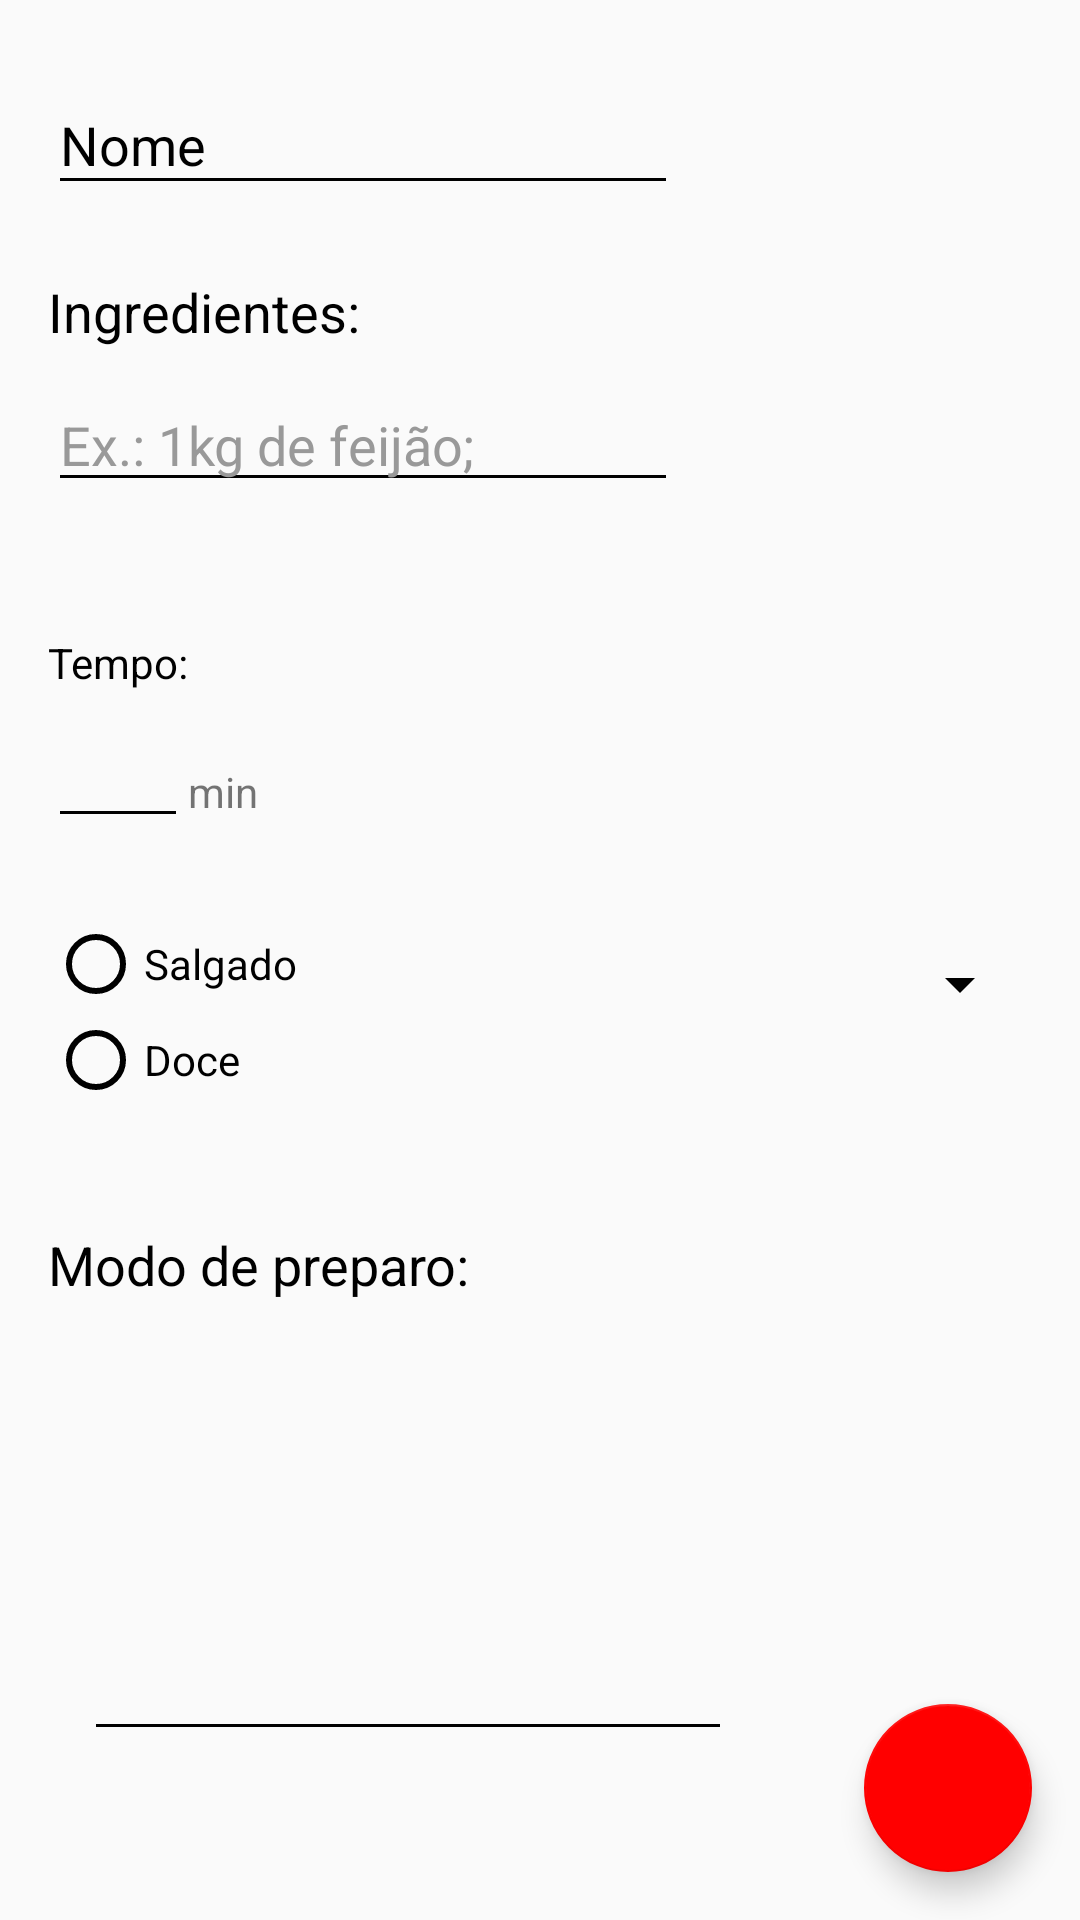

The Android layout XML behind this screen, and the referenced resources:
<!-- AndroidManifest.xml: application theme AppTheme -->
<!-- res/layout/activity_versionamento.xml -->
<?xml version="1.0" encoding="utf-8"?>
<android.support.design.widget.CoordinatorLayout xmlns:android="http://schemas.android.com/apk/res/android"
    xmlns:app="http://schemas.android.com/apk/res-auto"
    xmlns:tools="http://schemas.android.com/tools"
    android:id="@+id/activity_versionamento"
    android:layout_width="match_parent"
    android:layout_height="match_parent"
    android:theme="@style/criarReceita">

    <android.support.design.widget.FloatingActionButton
        android:id="@+id/fab_versionarReceita_Act_versionamento"
        android:layout_width="wrap_content"
        android:layout_height="wrap_content"
        android:src="@drawable/ic_arrow"
        app:fabSize="normal"
        android:layout_marginStart="16dp"
        android:layout_marginEnd="16dp"
        android:layout_marginBottom="16dp"
        android:layout_gravity="bottom|end"
        android:elevation="6dp"/>

    <ScrollView
        android:layout_width="match_parent"
        android:layout_height="match_parent"
        android:paddingBottom="@dimen/activity_vertical_margin"
        android:paddingLeft="@dimen/activity_horizontal_margin"
        android:paddingRight="@dimen/activity_horizontal_margin"
        android:paddingTop="@dimen/activity_vertical_margin">

        <RelativeLayout
            android:layout_width="match_parent"
            android:layout_height="550dp">

        <android.support.design.widget.TextInputLayout
            android:id="@+id/txinput_nome_Act_versionamento"
            android:layout_width="wrap_content"
            android:layout_height="wrap_content"
            android:theme="@style/criarReceita">

            <EditText
                android:id="@+id/et_nomeReceita_Act_versionamento"
                android:layout_width="wrap_content"
                android:layout_height="wrap_content"
                android:ems="10"
                android:hint="Nome"
                android:textColor="@color/black"
                android:inputType="textPersonName"
                android:layout_alignParentTop="true"
                android:layout_alignStart="@+id/et_tempoReceita_Act_versionamento" />

        </android.support.design.widget.TextInputLayout>


        <TextView
            android:id="@+id/tv_ingredientesReceita_Act_versionamento"
            android:layout_width="wrap_content"
            android:layout_height="wrap_content"
            android:layout_marginTop="22dp"
            android:text="@string/ingredientes"
            android:layout_alignBottom="@+id/imageView_Act_versionamento"
            android:textColor="@android:color/background_dark"
            android:textSize="18sp" />

        <EditText
            android:id="@+id/et_ingredientesReceita_Act_versionamento"
            android:layout_width="wrap_content"
            android:layout_height="wrap_content"
            android:layout_below="@+id/tv_ingredientesReceita_Act_versionamento"
            android:layout_marginTop="10dp"
            android:textColor="@color/black"
            android:ems="10"
            android:hint="@string/ingredient_description"
            android:textColorHint="@color/input_login_hint"
            android:inputType="textMultiLine"
            android:textSize="18sp" />

        <TextView
            android:id="@+id/tv_tempoReceita_Act_versionamento"
            android:layout_width="wrap_content"
            android:layout_height="wrap_content"
            android:layout_below="@+id/et_ingredientesReceita_Act_versionamento"
            android:layout_marginTop="44dp"
            android:text="@string/tempo"
            android:textColor="#ff000000" />

        <EditText
            android:id="@+id/et_tempoReceita_Act_versionamento"
            android:layout_width="50dp"
            android:layout_height="35dp"
            android:layout_below="@+id/tv_tempoReceita_Act_versionamento"
            android:layout_alignEnd="@+id/tv_tempoReceita_Act_versionamento"
            android:inputType="time"
            android:textColor="@color/black"
            android:textAppearance="@style/TextAppearance.AppCompat"
            android:layout_marginTop="14dp"/>

        <RadioGroup
            android:layout_width="200dp"
            android:layout_height="100dp"
            android:layout_alignStart="@+id/tv_tempoReceita_Act_versionamento"
            android:layout_below="@+id/et_tempoReceita_Act_versionamento"
            android:id="@+id/tipoRadioGroup_Act_versionamento">

            <RadioButton
                android:id="@+id/rb_salgado_v"
                android:layout_width="wrap_content"
                android:layout_height="wrap_content"
                android:layout_marginTop="26dp"
                android:text="@string/sal" />

            <RadioButton
                android:id="@+id/rb_doce_v"
                android:layout_width="wrap_content"
                android:layout_height="wrap_content"
                android:text="@string/doce" />
        </RadioGroup>

        <Spinner
            android:id="@+id/spinner_tipo_Act_versionamento"
            android:layout_width="160dp"
            android:layout_height="wrap_content"
            android:layout_alignParentRight="true"
            android:layout_marginBottom="101dp"
            android:layout_marginTop="300dp"
            android:spinnerMode="dialog" />


        <TextView
            android:id="@+id/tv_preparoReceita_Act_versionamento"
            android:layout_width="wrap_content"
            android:layout_height="wrap_content"
            android:layout_alignStart="@+id/tv_tempoReceita_Act_versionamento"
            android:layout_below="@+id/tipoRadioGroup_Act_versionamento"
            android:layout_marginTop="30dp"
            android:text="@string/preparo"
            android:textColor="#ff000000"
            android:textSize="18sp" />

        <EditText
            android:id="@+id/et_preparoReceita_Act_versionamento"
            android:layout_width="250dp"
            android:layout_height="150dp"
            android:layout_marginLeft="12dp"
            android:layout_below="@+id/tv_preparoReceita_Act_versionamento"
            android:layout_toStartOf="@+id/imageView_Act_versionamento"
            android:gravity="top"
            android:textColor="@color/black"
            android:ems="10"
            android:inputType="textMultiLine"
            android:scrollbarAlwaysDrawVerticalTrack="true" />

        <TextView
            android:id="@+id/tv_minutes_Act_versionamento"
            android:layout_width="wrap_content"
            android:layout_height="wrap_content"
            android:text="min"
            android:layout_alignBaseline="@+id/et_tempoReceita_Act_versionamento"
            android:layout_alignBottom="@+id/et_tempoReceita_Act_versionamento"
            android:layout_toEndOf="@+id/et_tempoReceita_Act_versionamento" />

        <ImageView
            android:id="@+id/imageView_Act_versionamento"
            android:layout_width="100dp"
            android:layout_height="100dp"
            android:layout_alignRight="@id/txinput_nome_Act_versionamento"
            android:layout_alignParentEnd="true" />

        <ImageButton
            android:id="@+id/imageButton_Act_versionamento"
            android:layout_width="100dp"
            android:layout_height="50dp"
            android:layout_alignParentEnd="true"
            android:layout_alignRight="@id/txinput_nome_Act_versionamento"
            android:background="@drawable/ic_add_a_photo_black_24dp" />


        </RelativeLayout>
    </ScrollView>
</android.support.design.widget.CoordinatorLayout>
<!-- resources referenced by this layout -->
<resources>
  <color name="input_login_hint">#999999</color>
  <dimen name="activity_horizontal_margin">16dp</dimen>
  <dimen name="activity_vertical_margin">16dp</dimen>
  <string name="doce">Doce</string>
  <string name="ingredient_description">Ex.: 1kg de feijão;</string>
  <string name="ingredientes">Ingredientes: </string>
  <string name="preparo">Modo de preparo:</string>
  <string name="sal">Salgado</string>
  <string name="tempo">Tempo:</string>
  <style name="criarReceita" parent="AppTheme">
          <item name="colorControlActivated">#000000</item>
          <item name="colorControlNormal">#000000</item>
          <item name="android:textColorHint">#000000</item>
      </style>
  <style name="AppTheme" parent="Theme.AppCompat.Light.NoActionBar">
          
          <item name="colorPrimary">@color/colorPrimary</item>
          <item name="colorPrimaryDark">@color/colorPrimaryDark</item>
          <item name="colorAccent">@color/colorAccent</item>
          <item name="colorControlActivated">@color/white</item>
          <item name="colorControlNormal">@color/colorPrimaryDark2</item>
          <item name="android:textColorHint">@color/colorPrimaryDark2</item>
      </style>
  <color name="colorPrimary">#ff0000</color>
  <color name="colorPrimaryDark">#ce2121</color>
  <color name="colorAccent">#ff0000</color>
  <color name="white">#ffffff</color>
  <color name="colorPrimaryDark2">#b30000</color>
  <!-- not gathered from this repository: default colours our renderer supplied (Android Studio template values) -->
  <color name="black">#FF000000</color>
</resources>
